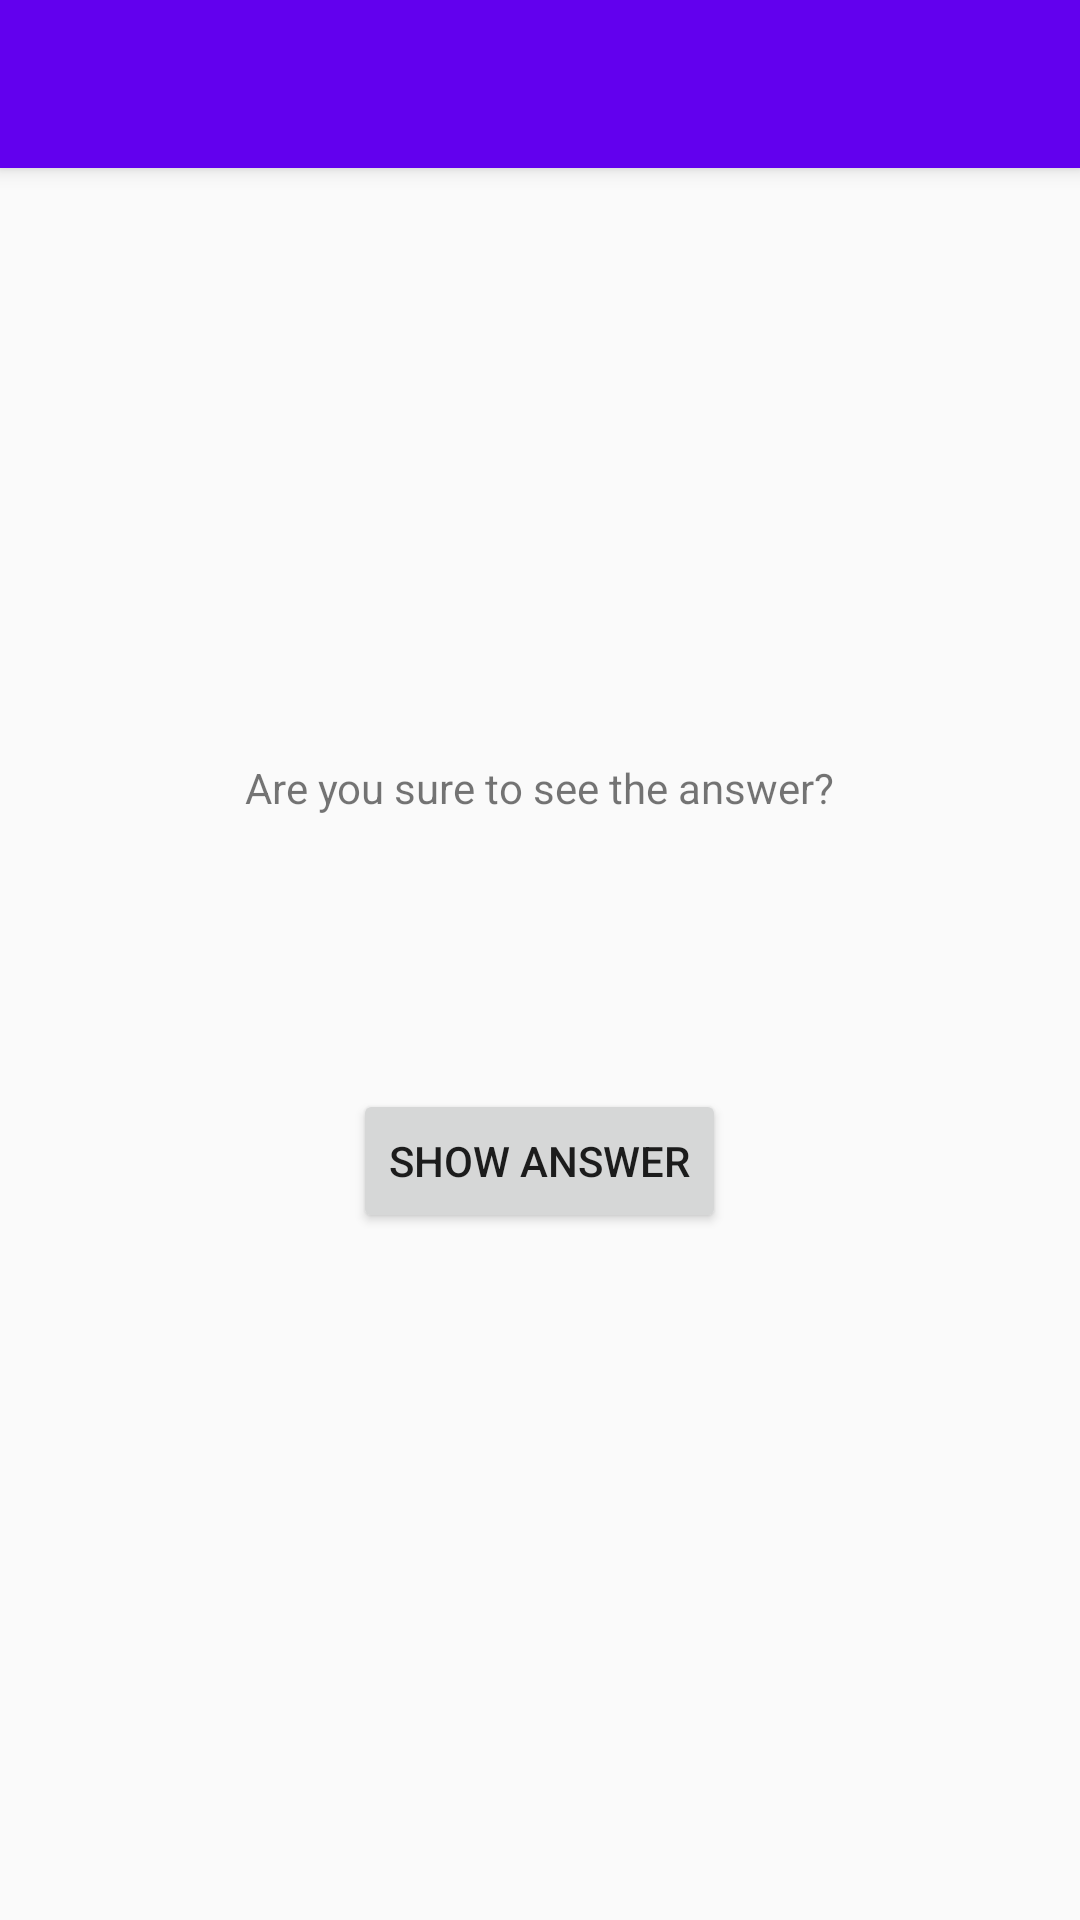

The Android layout XML behind this screen, and the referenced resources:
<!-- AndroidManifest.xml: activity theme AppTheme.NoActionBar -->
<!-- res/layout/activity_cheat.xml -->
<?xml version="1.0" encoding="utf-8"?>
<android.support.design.widget.CoordinatorLayout
    xmlns:android="http://schemas.android.com/apk/res/android"
    xmlns:app="http://schemas.android.com/apk/res-auto"
    xmlns:tools="http://schemas.android.com/tools"
    android:layout_width="match_parent"
    android:layout_height="match_parent"
    android:fitsSystemWindows="true"
    tools:context="com.example.hate.bignerd.CheatActivity">

    <android.support.design.widget.AppBarLayout
        android:layout_width="match_parent"
        android:layout_height="wrap_content"
        android:theme="@style/AppTheme.AppBarOverlay">

        <android.support.v7.widget.Toolbar
            android:id="@+id/toolbar"
            android:layout_width="match_parent"
            android:layout_height="?attr/actionBarSize"
            android:background="?attr/colorPrimary"
            app:popupTheme="@style/AppTheme.PopupOverlay"/>

    </android.support.design.widget.AppBarLayout>

    <LinearLayout
        android:layout_width="match_parent"
        android:layout_height="match_parent"
        android:orientation="vertical"
        android:gravity="center">

        <TextView
            android:layout_width="wrap_content"
            android:layout_height="wrap_content"
            android:padding="24dp"
            android:text="@string/warning"/>

        <TextView
            android:layout_width="wrap_content"
            android:layout_height="wrap_content"
            android:id="@+id/show_answer_text"
            android:padding="24dp"
            tools:text="Answer"/>

        <Button
            android:layout_width="wrap_content"
            android:layout_height="wrap_content"
            android:text="@string/show_answer_button"
            android:id="@+id/show_answer_button"/>

    </LinearLayout>

</android.support.design.widget.CoordinatorLayout>
<!-- resources referenced by this layout -->
<resources>
  <string name="show_answer_button">Show answer</string>
  <string name="warning">Are you sure to see the answer?</string>
  <style name="AppTheme.AppBarOverlay" parent="ThemeOverlay.AppCompat.Dark.ActionBar" />
  <style name="AppTheme.PopupOverlay" parent="ThemeOverlay.AppCompat.Light" />
  <style name="AppTheme.NoActionBar">
          <item name="windowActionBar">false</item>
          <item name="windowNoTitle">true</item>
      </style>
</resources>
